Run: headless pygame with SDL's dummy video driver; simulated clock (each Clock.tick advances the game by its frame time, no real sleeping); random seed 0; keys injected as events and as key.get_pressed() state; mouse plan: one left click at the window centre at the start of phase 2, then a move to the lower-right quarter at the start of phase 3.
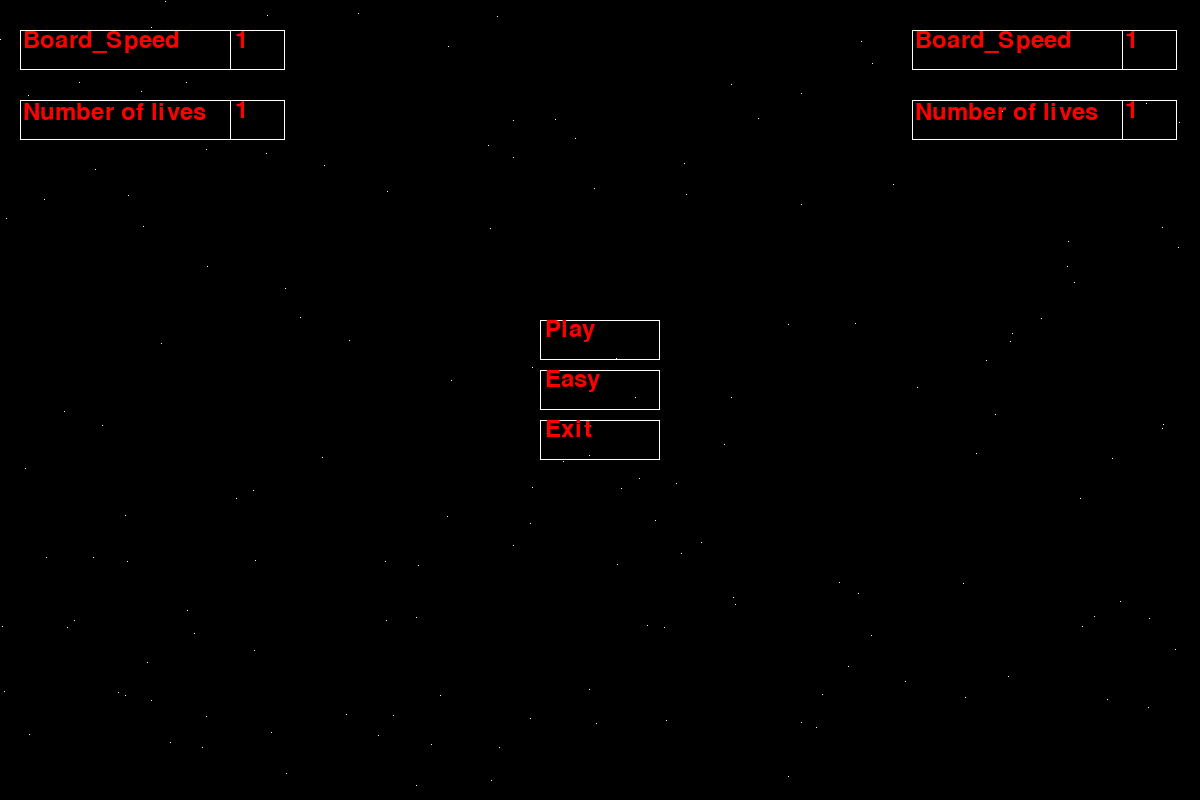
Frame 1 of 4 · flips 1–60 · no input
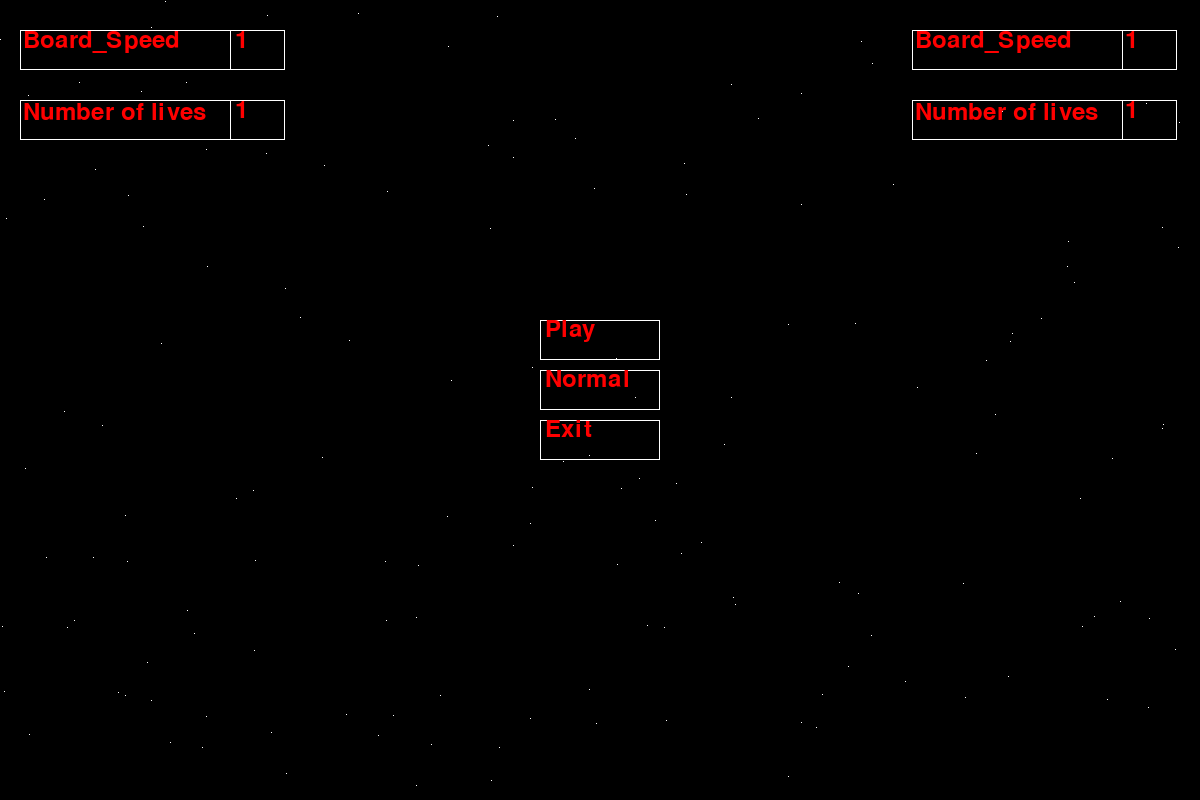
Frame 2 of 4 · flips 61–180 · clicked the window centre · tapped SPACE, RETURN · held RIGHT (→), D
Frame 3 of 4 · flips 181–300 · moved the mouse to the lower-right quarter · held DOWN (↓), S · screen unchanged from frame 2, image omitted
Frame 4 of 4 · flips 301–420 · held LEFT (←), A, UP (↑), W · screen unchanged from frame 3, image omitted

The pygame program that drew these frames:

import pygame
import sys
import random
import time


class Game:
    def __init__(self):
        self.w = 1200
        self.h = 800
        self.white = pygame.Color("white")
        self.red = pygame.Color("red")
        self.black = pygame.Color("black")
        self.sl = 0
        self.sd1 = 1
        self.sd2 = 1
        self.l1 = 1
        self.l2 = 1
        self.r = 99
        self.r1 = 233
        pygame.init()
        self.display = pygame.display.set_mode((self.w, self.h))
        pygame.display.set_caption('Отбитие')
        self.nach()

    def ris(self, *spisok):
        self.display.fill(self.black)
        for x in spisok:
            x.ris(self.display)
        pygame.display.flip()

    def ism(self, *spisok):
        for x in spisok:
            x.ism()

    def check(self, *spisok):
        for x in spisok:
            x.check()

    def events(self):
        for event in pygame.event.get():
            if event.type == pygame.QUIT:
                pygame.quit()
                sys.exit()
            elif event.type == pygame.KEYDOWN:
                if event.key == pygame.K_UP:
                    doska1.n = -(self.sd2 / 10 + 0.8)
                if event.key == ord('w'):
                    doska.n = -(self.sd1 / 10 + 0.8)
                if event.key == pygame.K_DOWN:
                    doska1.n = self.sd2 / 10 + 0.8
                if event.key == ord('s'):
                    doska.n = (self.sd1 / 10 + 0.8)
            elif event.type == pygame.KEYUP:
                if event.key == pygame.K_UP and doska1.n < 0:
                    doska1.n = 0
                if event.key == pygame.K_DOWN and doska1.n > 0:
                    doska1.n = 0
                if event.key == ord('w') and doska.n < 0:
                    doska.n = 0
                if event.key == ord('s') and doska.n > 0:
                    doska.n = 0

    def game_over(self, a):
        while True:
            for event in pygame.event.get():
                if event.type == pygame.QUIT:
                    pygame.quit()
                    sys.exit()
                elif event.type == pygame.MOUSEBUTTONDOWN:
                    if 556 <= event.pos[0] <= (556 + 150):
                        if 380 <= event.pos[1] <= 420:
                            self.obnov()
                            self.nach()
                            self.r1 = 10
                            self.r = 0
                            while True:
                                self.cikle()
                        elif 430 <= event.pos[1] <= 470:
                            pygame.quit()
                            sys.exit()
            self.display.fill(self.black)
            win = pygame.font.SysFont('arial', 50)
            shrift = pygame.font.SysFont('arial', 36)
            menu = shrift.render("Menu", True, self.red)
            ex = shrift.render("Exit", True, self.red)
            p = "Score: " + str(ball.s)
            self.r = 1
            score = shrift.render(p, True, self.red)
            pygame.draw.rect(self.display, self.white, (556, 380, 150, 40), 1)
            pygame.draw.rect(self.display, self.white, (556, 430, 150, 40), 1)
            st = "Win " + str(a)
            win1 = win.render(st, True, self.red)
            self.display.blit(win1, (582, 250))
            self.display.blit(menu, (559, 380))
            self.display.blit(ex, (559, 430))
            self.display.blit(score, (582, 310))
            pygame.display.flip()

    def cikle(self):
        game.events()
        game.ism(doska, doska1, ball)
        game.check(doska, doska1, ball)
        game.ris(kosmos, doska, doska1, ball)

    def nach(self):
        kos = Kosmos(self.w, self.h)
        fl = 1
        while fl:
            for event in pygame.event.get():
                if event.type == pygame.QUIT:
                    pygame.quit()
                    sys.exit()
                elif event.type == pygame.MOUSEBUTTONDOWN:
                    if event.button == 1:
                        if 540 <= event.pos[0] <= 660:
                            if 320 <= event.pos[1] <= 360:
                                fl = 0
                                self.r = 234
                            elif 370 <= event.pos[1] <= 410:
                                self.sl = (self.sl + 1) % 3
                                self.r1 = 234
                            elif 420 <= event.pos[1] <= 460:
                                pygame.quit()
                                sys.exit()
                        elif 230 <= event.pos[0] <= 285 and 30 <= event.pos[1] <= 69:
                            self.sd1 += 1
                            self.r1 = 343
                            if self.sd1 > 9:
                                self.sd1 = 1
                        elif 1122 <= event.pos[0] <= 1177 and 30 <= event.pos[1] <= 69:
                            self.sd2 += 1
                            if self.sd2 > 9:
                                self.sd2 = 1
                        elif 230 <= event.pos[0] <= 285 and 100 <= event.pos[1] <= 139:
                            self.l1 += 1
                            if self.l1 > 9:
                                self.l1 = 1
                        elif 1122 <= event.pos[0] <= 1177 and 100 <= event.pos[1] <= 139:
                            self.l2 += 1
                            if self.l2 > 9:
                                self.l2 = 1
            self.display.fill(self.black)
            kos.ris(self.display)
            for x in range(320, 421, 50):
                pygame.draw.rect(self.display, self.white, (540, x, 120, 40), 1)
            pygame.draw.rect(self.display, self.white, (20, 30, 265, 40), 1)
            pygame.draw.rect(self.display, self.white, (912, 30, 265, 40), 1)
            pygame.draw.line(self.display, self.white, (230, 30), (230, 69))
            pygame.draw.line(self.display, self.white, (1122, 30), (1122, 69))
            pygame.draw.line(self.display, self.white, (230, 100), (230, 139))
            pygame.draw.line(self.display, self.white, (1122, 100), (1122, 139))
            pygame.draw.rect(self.display, self.white, (20, 100, 265, 40), 1)
            pygame.draw.rect(self.display, self.white, (912, 100, 265, 40), 1)
            shrift = pygame.font.SysFont('arial', 36)
            play = shrift.render("Play", True, self.red)
            ex = shrift.render("Exit", True, self.red)
            boardspeed = shrift.render("Board_Speed", True, self.red)
            s1 = shrift.render(str(self.sd1), True, self.red)
            s2 = shrift.render(str(self.sd2), True, self.red)
            life = shrift.render("Number of lives", True, self.red)
            l1 = shrift.render(str(self.l1), True, self.red)
            l2 = shrift.render(str(self.l2), True, self.red)
            if self.sl == 0:
                text = "Easy"
            elif self.sl == 1:
                text = "Normal"
            else:
                text = "Hard"
            slo = shrift.render(text, True, self.red)
            self.display.blit(play, (545, 317))
            self.display.blit(slo, (545, 367))
            self.display.blit(ex, (545, 417))
            self.display.blit(boardspeed, (23, 28))
            self.display.blit(boardspeed, (915, 28))
            self.display.blit(s2, (1125, 28))
            self.display.blit(s1, (235, 28))
            self.display.blit(life, (23, 100))
            self.display.blit(life, (915, 100))
            self.display.blit(l1, (235, 98))
            self.display.blit(l2, (1125, 98))
            pygame.display.flip()

    def obnov(self):
        ball.x = 38
        ball.y = 300
        doska.x = 20
        doska.y = 350
        doska1.x = 1170
        doska1.y = 350
        self.sl = 0
        self.sd1 = 1
        self.sd2 = 1
        self.l1 = 1
        self.l2 = 1
        ball.s = 0


class Doska:
    def __init__(self, x, y):
        self.dlina = 100
        self.shirina = 10
        self.x = x
        self.non = 33
        self.non21 = 32
        self.pope = 1
        self.y = y
        self.n = 0
        self.life = None
        self.white = pygame.Color("white")

    def ris(self, display):
        pygame.draw.rect(display, self.white, (self.x, int(self.y), self.shirina, self.dlina))

    def ism(self):
        self.y += self.n

    def check(self):
        if self.y + self.dlina > game.h:
            self.y = game.h - self.dlina
        elif self.y < 0:
            self.y = 0


class Kosmos:
    def __init__(self, w, h):
        self.kosmos = []
        self.white = pygame.Color("white")
        for x in range(150):
            self.kosmos.append([random.randint(0, w - 1), random.randint(0, h - 1)])

    def ris(self, display):
        for x in self.kosmos:
            pygame.draw.rect(display, self.white, (x[0], x[1], 1, 1))


class Ball:
    def __init__(self):
        self.x = 38
        self.y = 300
        self.r = 8
        self.s = 0
        self.red = pygame.Color("red")
        if game.sl == 0:
            self.skorost = 15
        elif game.sl == 1:
            self.skorost = 11
        else:
            self.skorost = 7
        self.sx = random.randint(4, 10) / self.skorost
        self.sy = random.choice([1, -1]) * random.randint(4, 10) / self.skorost
        self.white = pygame.Color("white")

    def ris(self, display):
        pygame.draw.circle(display, self.white, (int(self.x), int(self.y)), self.r)
        shrift = pygame.font.SysFont('arial', 36)
        score = str(self.s)
        text = shrift.render("Score: " + score, True, self.red)
        display.blit(text, (580, 20))

    def check(self):
        d = [doska.x, doska.y, doska.dlina]
        d1 = [doska1.x, doska1.y, doska1.dlina]
        if int(self.y) + self.r == game.h or int(self.y) - self.r == 0:
            self.sy = -self.sy
        elif int(self.x) + self.r in (d1[0] - 1, d1[0], d1[0] + 1) and d1[1] - 3 <= self.y <= d1[1] + d1[2] + 3:
            self.sx = -random.randint(5, 10) / self.skorost
            self.s += 1
        elif int(self.x) - self.r in (d[0] - 1, d[0], d[0] + 1) and d[1] - 3 <= self.y <= d[1] + d[2] + 3:
            self.sx = random.randint(5, 10) / self.skorost
            self.s += 1
        elif int(self.x) + self.r in (game.w, game.w + 1, game.w - 1, game.w + 2):
            if game.l2 == 1:
                game.game_over(1)
            else:
                game.l2 -= 1
                time.sleep(1)
                self.x = 392
                self.y = 592
        elif int(self.x) - self.r in (-1, 0, 1, -2):
            if game.l1 == 1:
                game.game_over(2)
            else:
                game.l1 -= 1
                time.sleep(1)
                self.x = 392
                self.y = 592

    def ism(self):
        self.x += self.sx
        self.y += self.sy


game = Game()
kosmos = Kosmos(game.w, game.h)
doska = Doska(20, 350)
doska1 = Doska(1170, 350)
ball = Ball()
while True:
    game.cikle()
